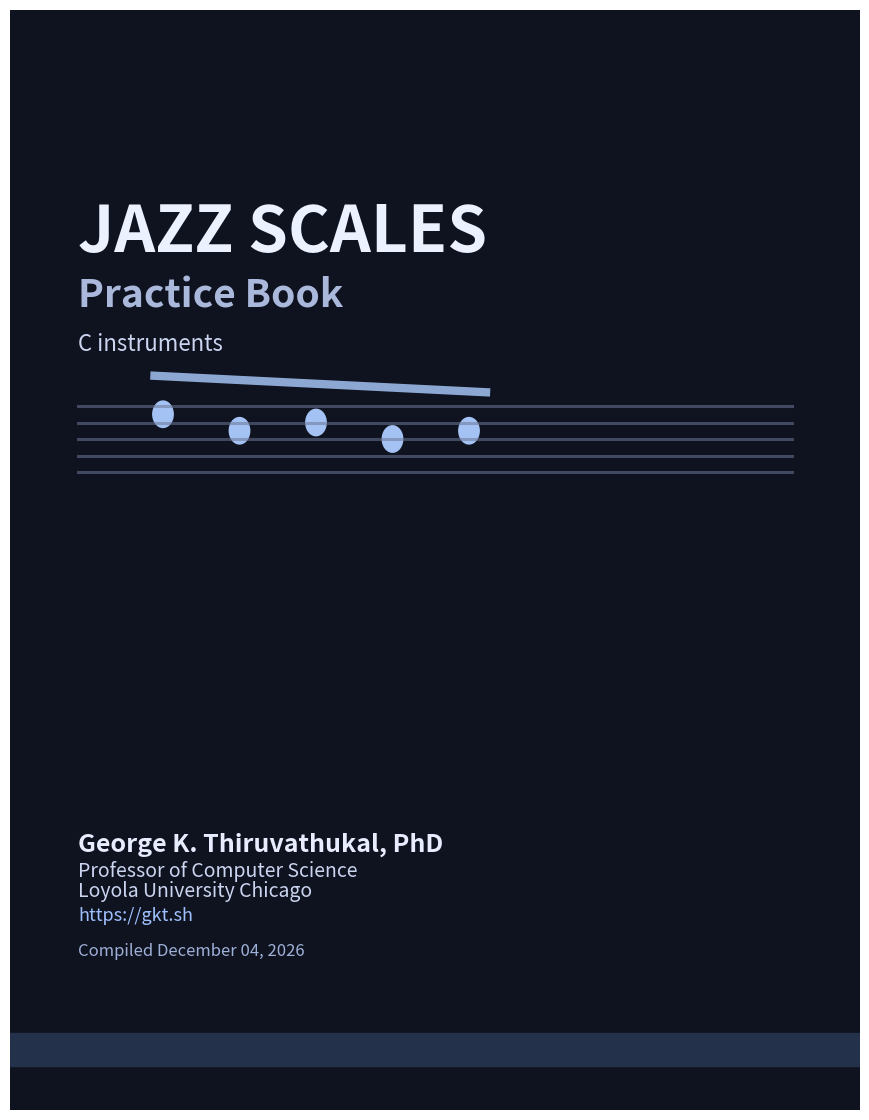

Source code (Python):
"""Generate a styled cover page PDF for the Jazz Scales book."""

import os
from datetime import date

import matplotlib.pyplot as plt

TITLE = "JAZZ SCALES"
SUBTITLE = "Practice Book"
LINE = "C instruments"
AUTHOR = "George K. Thiruvathukal, PhD"
ROLE = "Professor of Computer Science"
ORG = "Loyola University Chicago"
URL = "https://gkt.sh"


def main():
    os.makedirs("out", exist_ok=True)

    w, h = 8.5, 11
    fig = plt.figure(figsize=(w, h))
    ax = plt.axes([0, 0, 1, 1])
    ax.set_xlim(0, 1)
    ax.set_ylim(0, 1)
    ax.axis("off")
    ax.add_patch(plt.Rectangle((0, 0), 1, 1, color="#0f1320"))

    y0, gap = 0.64, 0.015
    for i in range(5):
        ax.plot(
            [0.08, 0.92],
            [y0 - i * gap, y0 - i * gap],
            lw=2.2,
            color="#6b7796",
            alpha=0.55,
        )
    note_xs = [0.18, 0.27, 0.36, 0.45, 0.54]
    note_ys = [
        y0 - gap * 0.5,
        y0 - gap * 1.5,
        y0 - gap * 1.0,
        y0 - gap * 2.0,
        y0 - gap * 1.5,
    ]
    for x, y in zip(note_xs, note_ys):
        ax.add_patch(plt.Circle((x, y), 0.012, color="#a4c2f4"))
    ax.plot(
        [note_xs[0] - 0.01, note_xs[-1] + 0.02],
        [note_ys[0] + 0.035, note_ys[-1] + 0.035],
        lw=6,
        color="#a4c2f4",
        alpha=0.85,
    )

    ax.text(0.08, 0.78, TITLE, fontsize=46, weight="bold", color="#ecf1ff")
    ax.text(0.08, 0.73, SUBTITLE, fontsize=28, weight="bold", color="#aab8db")
    ax.text(0.08, 0.69, LINE, fontsize=16, color="#cbd5f0")

    ax.text(0.08, 0.235, AUTHOR, fontsize=18, weight="bold", color="#e7ecff")
    ax.text(0.08, 0.212, ROLE, fontsize=14, color="#cbd5f0")
    ax.text(0.08, 0.194, ORG, fontsize=14, color="#cbd5f0")
    ax.text(0.08, 0.172, URL, fontsize=13, color="#9fc0ff")

    today = date.today().strftime("%B %d, %Y")
    ax.text(0.08, 0.14, f"Compiled {today}", fontsize=12, color="#9fb0d8")

    ax.add_patch(plt.Rectangle((0, 0.04), 1, 0.03, color="#24314b"))
    fig.savefig("out/cover.pdf", format="pdf")
    print("Wrote out/cover.pdf")


if __name__ == "__main__":
    main()
